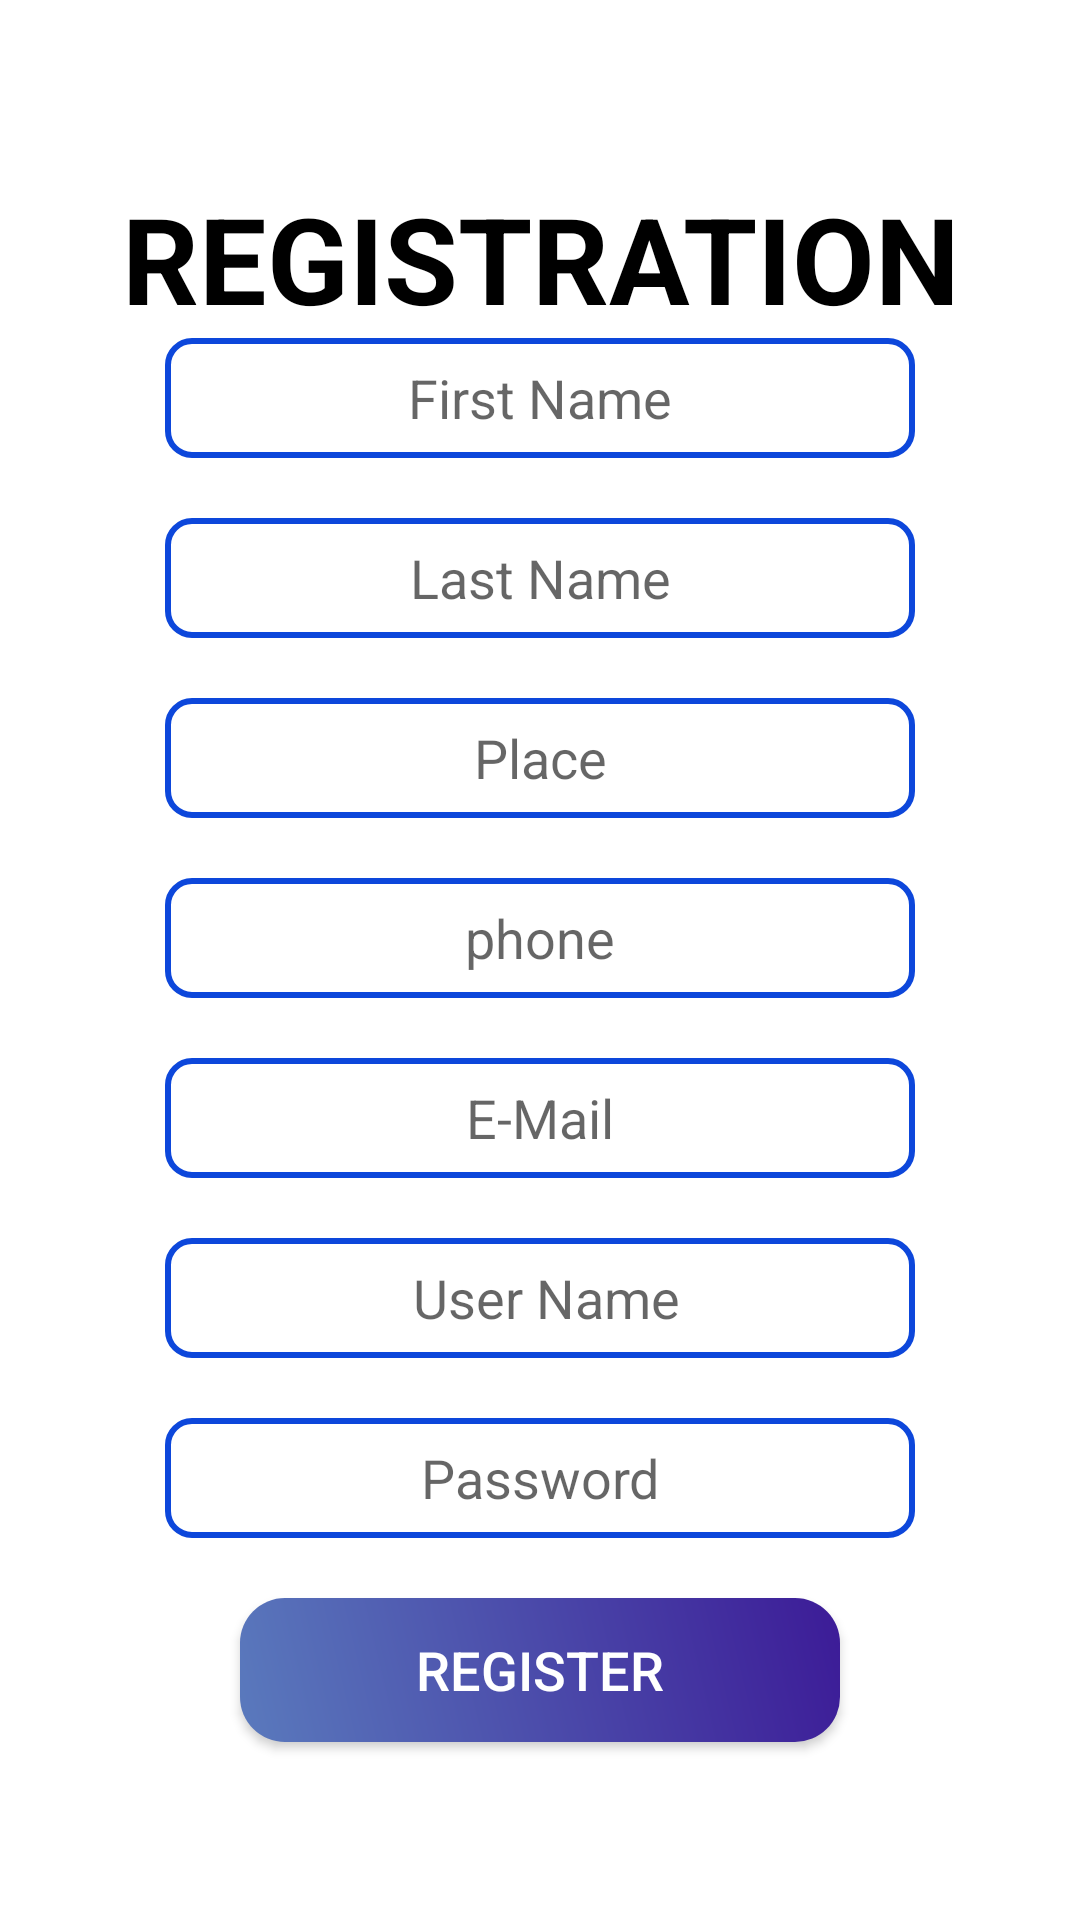

This screen was rendered from an Android layout file. Write that file and the resources it references.
<!-- AndroidManifest.xml: application theme Theme.Cyber_buyllying -->
<!-- res/layout/activity_reg.xml -->
<?xml version="1.0" encoding="utf-8"?>
<LinearLayout xmlns:android="http://schemas.android.com/apk/res/android"
    xmlns:app="http://schemas.android.com/apk/res-auto"
    xmlns:tools="http://schemas.android.com/tools"
    android:layout_width="match_parent"
    android:layout_gravity="center"
    android:orientation="vertical"
    android:gravity="center"

    android:layout_height="match_parent"
    tools:context=".Reg">


    <TextView
        android:id="@+id/textView5"
        android:layout_width="match_parent"
        android:layout_height="wrap_content"
        android:textSize="40dp"
        android:gravity="center"
        android:textColor="@color/black"
        android:textStyle="bold"
        android:text="REGISTRATION" />

    <EditText
        android:id="@+id/f_name"
        android:layout_width="250dp"
        android:layout_height="40dp"
        android:ems="10"

        android:gravity="center"
        android:background="@drawable/type"
        android:inputType="textPersonName"
        android:hint="First Name" />

    <EditText
        android:id="@+id/l_name"
        android:layout_marginTop="20dp"
        android:layout_width="250dp"
        android:layout_height="40dp"
        android:ems="10"
        android:gravity="center"
        android:background="@drawable/type"
        android:inputType="textPersonName"
        android:hint="Last Name" />

    <EditText
        android:id="@+id/place"
        android:layout_width="250dp"

        android:layout_height="40dp"
        android:layout_marginTop="20dp"
        android:background="@drawable/type"
        android:ems="10"
        android:gravity="center"

        android:hint="Place"
        android:inputType="textPersonName" />

    <EditText
        android:id="@+id/phone"
        android:layout_marginTop="20dp"

        android:layout_width="250dp"
        android:layout_height="40dp"
        android:ems="10"
        android:gravity="center"
        android:background="@drawable/type"
        android:hint="phone"

        android:inputType="phone" />

    <EditText
        android:id="@+id/e_mail"
        android:layout_width="250dp"
        android:layout_marginTop="20dp"

        android:layout_height="40dp"
        android:background="@drawable/type"
        android:ems="10"
        android:gravity="center"
        android:hint="E-Mail"
        android:inputType="textEmailAddress" />



    <EditText
        android:id="@+id/username"
        android:layout_width="250dp"
        android:layout_marginTop="20dp"

        android:layout_height="40dp"
        android:ems="10"
        android:inputType="textPersonName"
        android:background="@drawable/type"
        android:gravity="center"
        android:hint=" User Name" />

    <EditText
        android:id="@+id/password"
        android:layout_width="250dp"
        android:layout_marginTop="20dp"

        android:layout_height="40dp"
        android:background="@drawable/type"
        android:ems="10"
        android:hint="Password"
        android:gravity="center"
        android:inputType="textPassword" />

    <androidx.appcompat.widget.AppCompatButton
        android:id="@+id/register"
        android:layout_width="200dp"
        android:background="@drawable/button"
        android:layout_marginTop="20dp"
        android:textSize="18dp"
        android:layout_height="wrap_content"
        android:textColor="@color/white"
        android:text="REGISTER" />


</LinearLayout>
<!-- resources referenced by this layout -->
<resources>
  <!-- drawable button (drawable) -->
  <?xml version="1.0" encoding="utf-8"?>
  <shape xmlns:android="http://schemas.android.com/apk/res/android">
  <gradient
      android:startColor="#5A7ABD"
      android:endColor="#3C1B97"
      android:angle="45"/>
      <corners android:radius="15dp"/>
  </shape>
  <!-- drawable type (drawable) -->
  <?xml version="1.0" encoding="utf-8"?>
  <shape xmlns:android="http://schemas.android.com/apk/res/android">
     <stroke
         android:width="2dp"
         android:color="#0D47DB"/>
         <corners android:radius="8dp"/>
  </shape>
  <style name="Theme.Cyber_buyllying" parent="Theme.MaterialComponents.DayNight.DarkActionBar">
          
          <item name="colorPrimary">@color/purple_500</item>
          <item name="colorPrimaryVariant">@color/purple_700</item>
          <item name="colorOnPrimary">@color/white</item>
          
          <item name="colorSecondary">@color/teal_200</item>
          <item name="colorSecondaryVariant">@color/teal_700</item>
          <item name="colorOnSecondary">@color/black</item>
          
          <item name="android:statusBarColor" tools:targetApi="l">?attr/colorPrimaryVariant</item>
          
      </style>
  <!-- not gathered from this repository: default colours our renderer supplied (Android Studio template values) -->
  <color name="purple_500">#FF6200EE</color>
  <color name="purple_700">#FF3700B3</color>
  <color name="teal_200">#FF03DAC5</color>
  <color name="teal_700">#FF018786</color>
  <color name="black">#FF000000</color>
  <color name="white">#FFFFFFFF</color>
</resources>
